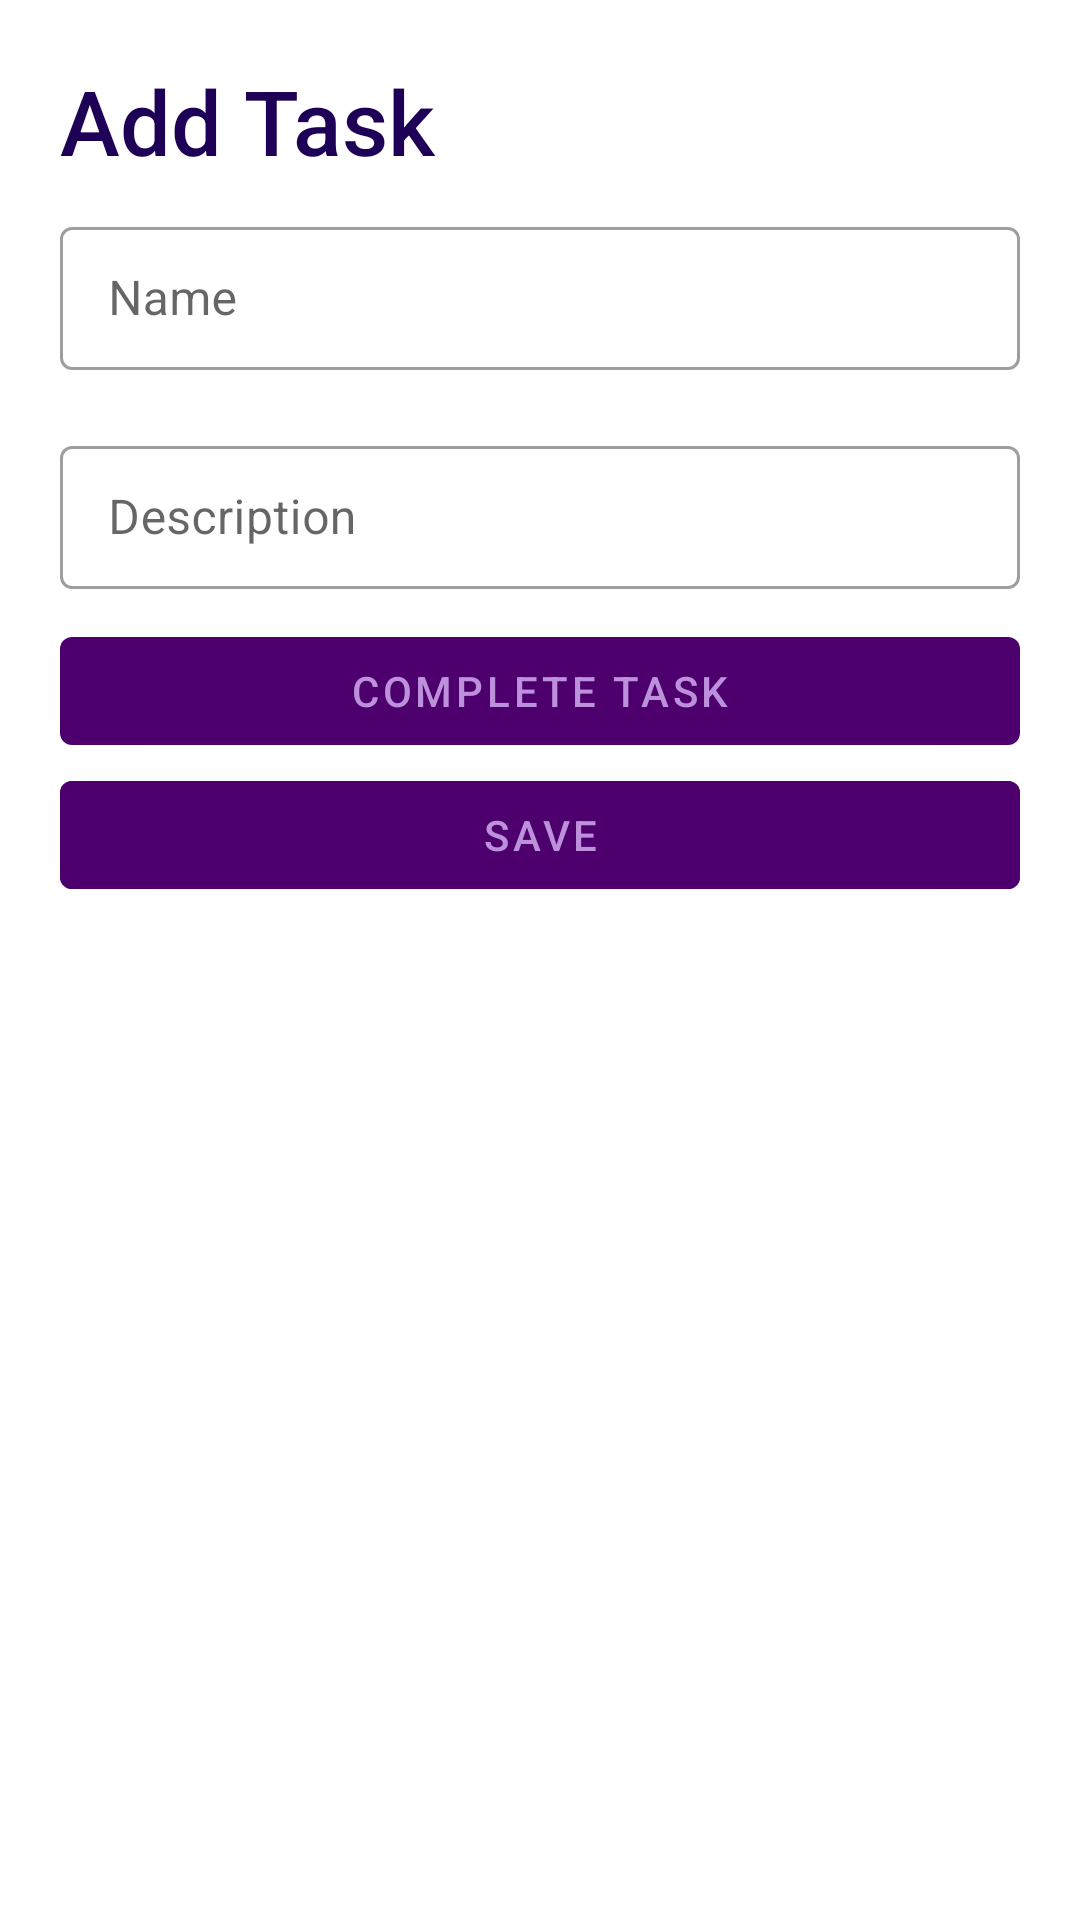

The Android layout XML behind this screen, and the referenced resources:
<!-- AndroidManifest.xml: application theme Theme.RoadToRecovery -->
<!-- res/layout/fragment_new_task_sheet.xml -->
<?xml version="1.0" encoding="utf-8"?>
<LinearLayout
    android:orientation="vertical"
    xmlns:android="http://schemas.android.com/apk/res/android"
    xmlns:tools="http://schemas.android.com/tools"
    android:layout_width="match_parent"
    android:layout_height="wrap_content"
    tools:context="com.samsvoice.roadtorecovery.NewTaskSheet">


    <TextView
        android:id="@+id/taskTitle"
        android:layout_width="match_parent"
        android:layout_height="wrap_content"
        android:text="Add Task"
        android:textColor="@color/DDV1"
        android:textSize="30sp"
        android:layout_marginTop="20dp"
        android:layout_marginStart="20dp"
        style="@style/TextAppearance.AppCompat.Title"/>


    <com.google.android.material.textfield.TextInputLayout
        style="@style/Widget.MaterialComponents.TextInputLayout.OutlinedBox.Dense"
        android:layout_width="match_parent"
        android:layout_height="wrap_content"
        android:layout_marginVertical="10dp"
        android:layout_marginHorizontal="20dp">

        <com.google.android.material.textfield.TextInputEditText
            android:layout_width="match_parent"
            android:layout_height="match_parent"
            android:id="@+id/name"
            android:hint="Name"/>

    </com.google.android.material.textfield.TextInputLayout>

    <com.google.android.material.textfield.TextInputLayout
        style="@style/Widget.MaterialComponents.TextInputLayout.OutlinedBox.Dense"
        android:layout_width="match_parent"
        android:layout_height="wrap_content"
        android:layout_marginVertical="10dp"
        android:layout_marginHorizontal="20dp">

        <com.google.android.material.textfield.TextInputEditText
            android:layout_width="match_parent"
            android:layout_height="match_parent"
            android:id="@+id/desc"
            android:hint="Description">

        </com.google.android.material.textfield.TextInputEditText>

    </com.google.android.material.textfield.TextInputLayout>

    <com.google.android.material.button.MaterialButton
        android:id="@+id/CompleteTaskButton"
        android:layout_width="match_parent"
        android:layout_height="wrap_content"
        android:layout_gravity="center"
        android:layout_marginHorizontal="20dp"
        android:text="Complete Task"/>

    <com.google.android.material.button.MaterialButton
        android:id="@+id/saveButton"
        android:layout_width="match_parent"
        android:layout_height="wrap_content"
        android:layout_gravity="center"
        android:layout_marginHorizontal="20dp"
        android:backgroundTint="?attr/colorPrimary"
        android:textColor="?colorOnPrimary"
        android:text="Save"/>

    
</LinearLayout>
<!-- resources referenced by this layout -->
<resources>
  <color name="DDV1">#1E0057</color>
  <style name="Theme.RoadToRecovery" parent="Theme.MaterialComponents.DayNight.DarkActionBar">
          <item name="colorPrimary">@color/DV5</item>
          <item name="colorPrimaryVariant">@color/P2</item>
          <item name="colorOnPrimary">@color/LP3</item>
          
          <item name="colorSecondary">@color/DDV5</item>
          <item name="colorSecondaryVariant">@color/DDV3</item>
          <item name="colorOnSecondary">@color/P5</item>
          
          <item name="android:statusBarColor">?attr/colorPrimaryVariant</item>
      </style>
  <color name="DV5">#4D006D</color>
  <color name="P2">#924ED1</color>
  <color name="LP3">#BC90DB</color>
  <color name="DDV5">#46005F</color>
  <color name="DDV3">#32005C</color>
  <color name="P5">#A15B9E</color>
</resources>
